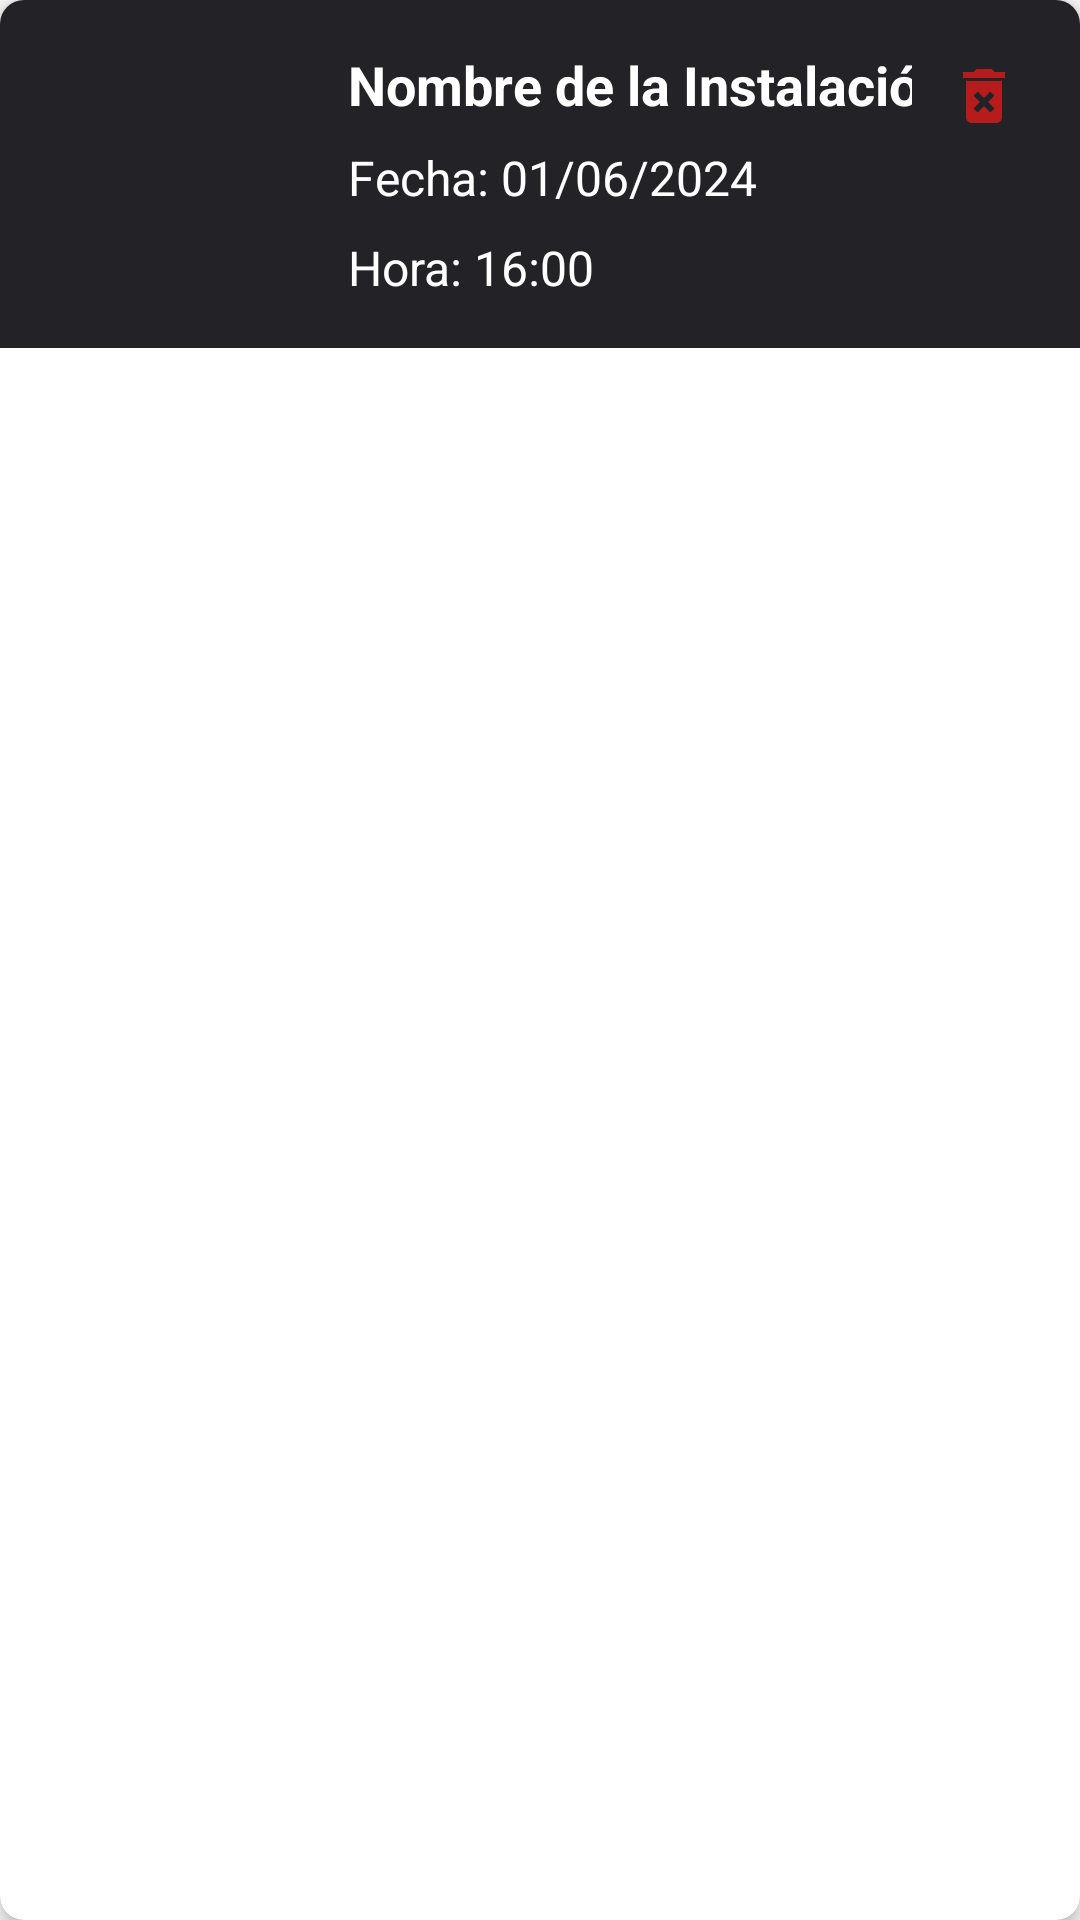

Android layout source for this screen:
<!-- AndroidManifest.xml: application theme Theme.AppCompat.Light.NoActionBar -->
<!-- res/layout/card_reserva.xml -->
<?xml version="1.0" encoding="utf-8"?>
<androidx.cardview.widget.CardView
    xmlns:android="http://schemas.android.com/apk/res/android"
    xmlns:app="http://schemas.android.com/apk/res-auto"
    xmlns:tools="http://schemas.android.com/tools"
    android:layout_width="match_parent"
    android:layout_height="wrap_content"
    android:layout_marginTop="8dp"
    android:layout_marginBottom="8dp"
    app:cardCornerRadius="8dp"
    app:cardElevation="4dp"
    android:focusable="true"
    android:clickable="true"
    android:contentDescription="@string/tarjeta_de_reserva"
    android:foreground="?android:attr/selectableItemBackground">

    <FrameLayout
        android:layout_width="match_parent"
        android:layout_height="wrap_content">

        <LinearLayout
            android:layout_width="match_parent"
            android:layout_height="wrap_content"
            android:background="@color/input"
            android:orientation="horizontal"
            android:padding="8dp">

            <ImageView
                android:id="@+id/imagenInstalacion"
                android:layout_width="100dp"
                android:layout_height="100dp"
                android:contentDescription="@string/imagen_de_la_instalaci_n"
                android:background="@drawable/rounded_image"
                android:clipToOutline="true"
                android:scaleType="centerCrop"/>

            <LinearLayout
                android:layout_width="match_parent"
                android:layout_height="100dp"
                android:contentDescription="@string/detalle_reserva"
                android:focusable="true"
                android:importantForAccessibility="yes"
                android:orientation="vertical"
                android:padding="8dp"
                tools:ignore="TextSizeCheck">

                <TextView
                    android:id="@+id/nombreInstalacion"
                    android:layout_width="wrap_content"
                    android:layout_height="wrap_content"
                    android:layout_weight="1"
                    android:gravity="top"
                    android:text="@string/nombre_de_la_instalaci_n"
                    android:textColor="@color/colorText"
                    android:textSize="18sp"
                    android:textStyle="bold" />

                <TextView
                    android:id="@+id/fechaReserva"
                    android:layout_width="wrap_content"
                    android:layout_height="wrap_content"
                    android:layout_weight="1"
                    android:gravity="center_vertical"
                    android:text="@string/fecha_01_06_2024"
                    android:textColor="@color/colorText"
                    android:textSize="16sp" />

                <TextView
                    android:id="@+id/horaReserva"
                    android:layout_width="wrap_content"
                    android:layout_height="wrap_content"
                    android:layout_weight="1"
                    android:gravity="bottom"
                    android:text="@string/hora_16_00"
                    android:textColor="@color/colorText"
                    android:textSize="16sp" />
            </LinearLayout>
        </LinearLayout>

        <ImageButton
            android:id="@+id/btnCancelarReserva"
            android:layout_width="48dp"
            android:layout_height="48dp"
            android:layout_gravity="end|top"
            android:layout_margin="8dp"
            android:background="@color/input"
            android:contentDescription="@string/cancelar_reserva"
            android:src="@drawable/baseline_delete_forever_24"
            tools:ignore="ImageContrastCheck" />
    </FrameLayout>
</androidx.cardview.widget.CardView>
<!-- resources referenced by this layout -->
<resources>
  <color name="colorText">#FFFFFF</color>
  <color name="input">#232327</color>
  <!-- drawable baseline_delete_forever_24 (drawable) -->
  <vector xmlns:android="http://schemas.android.com/apk/res/android" android:height="24dp" android:tint="#B71C1C" android:viewportHeight="24" android:viewportWidth="24" android:width="24dp">
        
      <path android:fillColor="@android:color/white" android:pathData="M6,19c0,1.1 0.9,2 2,2h8c1.1,0 2,-0.9 2,-2L18,7L6,7v12zM8.46,11.88l1.41,-1.41L12,12.59l2.12,-2.12 1.41,1.41L13.41,14l2.12,2.12 -1.41,1.41L12,15.41l-2.12,2.12 -1.41,-1.41L10.59,14l-2.13,-2.12zM15.5,4l-1,-1h-5l-1,1L5,4v2h14L19,4z"/>
      
  </vector>
  <string name="cancelar_reserva">Cancelar reserva</string>
  <string name="detalle_reserva">detalle reserva</string>
  <string name="fecha_01_06_2024">Fecha: 01/06/2024</string>
  <string name="hora_16_00">Hora: 16:00</string>
  <string name="imagen_de_la_instalaci_n">Imagen de la instalación</string>
  <string name="nombre_de_la_instalaci_n">Nombre de la Instalación</string>
  <string name="tarjeta_de_reserva">tarjeta de reserva</string>
</resources>
